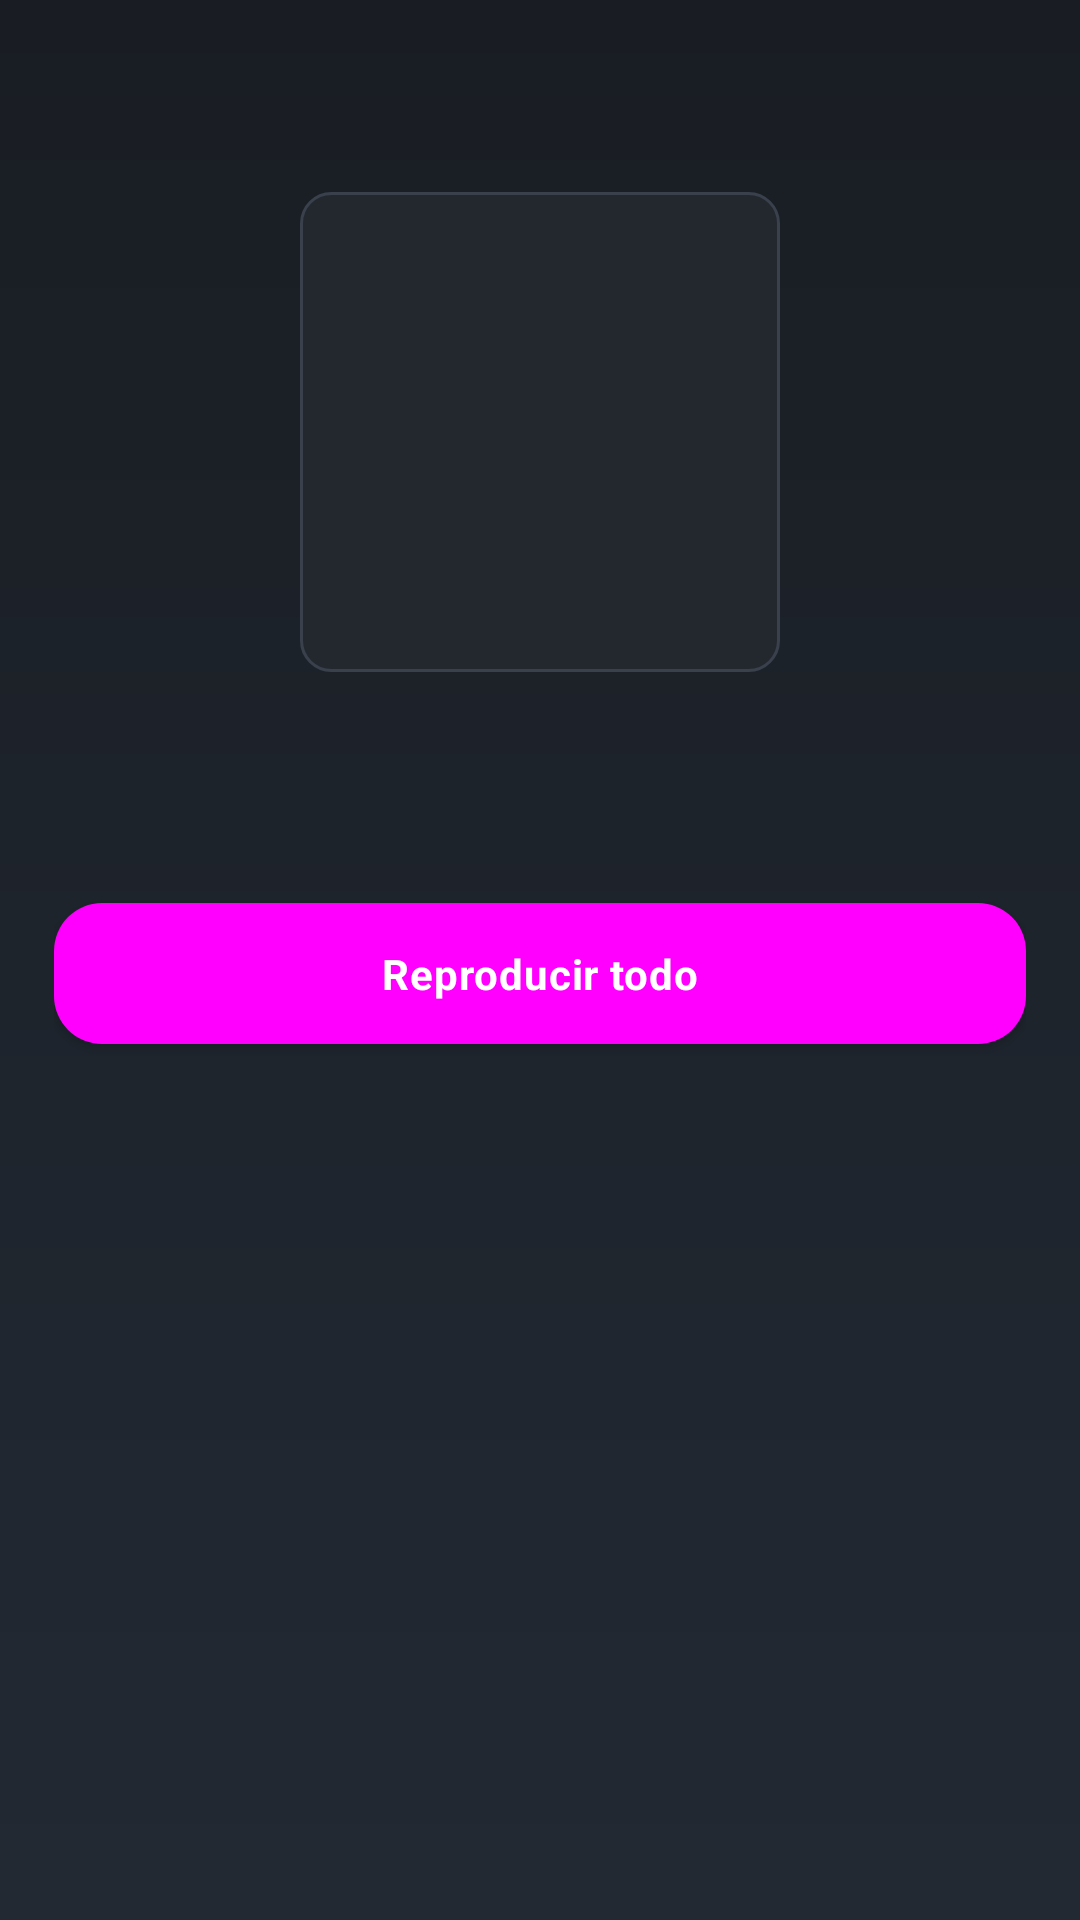

Produce the Android XML layout that renders to this screen, including the resource entries it uses.
<!-- AndroidManifest.xml: application theme Theme.AudioPlayer -->
<!-- res/layout/activity_playlist.xml -->
<?xml version="1.0" encoding="utf-8"?>
<LinearLayout xmlns:android="http://schemas.android.com/apk/res/android"
    xmlns:app="http://schemas.android.com/apk/res-auto"
    android:layout_width="match_parent"
    android:layout_height="match_parent"
    android:background="@drawable/bg_gradient"
    android:orientation="vertical">

    <LinearLayout
        android:layout_width="match_parent"
        android:layout_height="wrap_content"
        android:gravity="center_vertical"
        android:orientation="horizontal"
        android:padding="8dp"
        android:paddingTop="12dp">

        <ImageView
            android:id="@+id/btnBack"
            android:layout_width="48dp"
            android:layout_height="48dp"
            android:background="?attr/selectableItemBackgroundBorderless"
            android:contentDescription="@string/cancel"
            android:padding="12dp"
            android:src="@drawable/ic_arrow_back"
            app:tint="@color/text_primary" />

        <TextView
            android:id="@+id/tvTitle"
            android:layout_width="0dp"
            android:layout_height="wrap_content"
            android:layout_weight="1"
            android:ellipsize="end"
            android:maxLines="1"
            android:textColor="@color/text_primary"
            android:textSize="18sp"
            android:textStyle="bold" />

        <ImageView
            android:id="@+id/btnEdit"
            android:layout_width="48dp"
            android:layout_height="48dp"
            android:background="?attr/selectableItemBackgroundBorderless"
            android:contentDescription="@string/playlist_rename"
            android:padding="12dp"
            android:src="@drawable/ic_edit"
            app:tint="@color/chrome" />
    </LinearLayout>

    <LinearLayout
        android:layout_width="match_parent"
        android:layout_height="wrap_content"
        android:orientation="vertical"
        android:paddingStart="18dp"
        android:paddingEnd="18dp"
        android:paddingBottom="4dp">

        <ImageView
            android:id="@+id/ivCover"
            android:layout_width="160dp"
            android:layout_height="160dp"
            android:layout_gravity="center_horizontal"
            android:background="@drawable/thumb_bg"
            android:contentDescription="@null"
            android:scaleType="centerCrop" />

        <TextView
            android:id="@+id/tvName"
            android:layout_width="match_parent"
            android:layout_height="wrap_content"
            android:layout_marginTop="12dp"
            android:gravity="center"
            android:textColor="@color/text_primary"
            android:textSize="19sp"
            android:textStyle="bold" />

        <TextView
            android:id="@+id/tvCount"
            android:layout_width="match_parent"
            android:layout_height="wrap_content"
            android:layout_marginTop="3dp"
            android:gravity="center"
            android:textColor="@color/text_secondary"
            android:textSize="12sp" />

        <com.google.android.material.button.MaterialButton
            android:id="@+id/btnPlayAll"
            style="@style/Widget.App.ButtonOrange"
            android:layout_width="match_parent"
            android:layout_height="wrap_content"
            android:layout_marginTop="14dp"
            android:text="@string/play_all"
            app:icon="@drawable/ic_play"
            app:iconGravity="textStart" />
    </LinearLayout>

    <FrameLayout
        android:layout_width="match_parent"
        android:layout_height="0dp"
        android:layout_weight="1">

        <androidx.recyclerview.widget.RecyclerView
            android:id="@+id/recyclerSongs"
            android:layout_width="match_parent"
            android:layout_height="match_parent"
            android:clipToPadding="false"
            android:paddingTop="8dp"
            android:paddingBottom="8dp" />

        <TextView
            android:id="@+id/tvEmpty"
            android:layout_width="wrap_content"
            android:layout_height="wrap_content"
            android:layout_gravity="center"
            android:gravity="center"
            android:padding="24dp"
            android:text="@string/empty_playlist"
            android:textColor="@color/text_secondary"
            android:textSize="14sp"
            android:visibility="gone" />
    </FrameLayout>

    
    <com.google.android.material.card.MaterialCardView
        android:id="@+id/miniPlayer"
        android:layout_width="match_parent"
        android:layout_height="wrap_content"
        android:layout_marginStart="12dp"
        android:layout_marginEnd="12dp"
        android:layout_marginBottom="8dp"
        android:visibility="gone"
        app:cardBackgroundColor="@color/card_gray_dark"
        app:cardCornerRadius="16dp"
        app:cardElevation="4dp"
        app:strokeColor="@color/strokes"
        app:strokeWidth="1dp">

        <LinearLayout
            android:layout_width="match_parent"
            android:layout_height="wrap_content"
            android:orientation="vertical">

            <ProgressBar
                android:id="@+id/pbMini"
                style="?android:attr/progressBarStyleHorizontal"
                android:layout_width="match_parent"
                android:layout_height="3dp"
                android:max="1000"
                android:progressBackgroundTint="@color/strokes"
                android:progressTint="?attr/accent" />

            <LinearLayout
                android:layout_width="match_parent"
                android:layout_height="wrap_content"
                android:gravity="center_vertical"
                android:orientation="horizontal"
                android:padding="10dp">

                <ImageView
                    android:id="@+id/miniCover"
                    android:layout_width="44dp"
                    android:layout_height="44dp"
                    android:background="@drawable/thumb_bg"
                    android:contentDescription="@null"
                    android:scaleType="centerCrop" />

                <LinearLayout
                    android:layout_width="0dp"
                    android:layout_height="wrap_content"
                    android:layout_marginStart="12dp"
                    android:layout_weight="1"
                    android:orientation="vertical">

                    <TextView
                        android:id="@+id/miniTitle"
                        android:layout_width="match_parent"
                        android:layout_height="wrap_content"
                        android:ellipsize="end"
                        android:maxLines="1"
                        android:textColor="@color/text_primary"
                        android:textSize="14sp"
                        android:textStyle="bold" />

                    <TextView
                        android:id="@+id/miniArtist"
                        android:layout_width="match_parent"
                        android:layout_height="wrap_content"
                        android:ellipsize="end"
                        android:maxLines="1"
                        android:textColor="@color/text_secondary"
                        android:textSize="12sp" />
                </LinearLayout>

                <ImageView
                    android:id="@+id/miniPrev"
                    android:layout_width="44dp"
                    android:layout_height="44dp"
                    android:background="?attr/selectableItemBackgroundBorderless"
                    android:contentDescription="@string/previous"
                    android:padding="10dp"
                    android:src="@drawable/ic_previous"
                    app:tint="@color/chrome" />

                <ImageView
                    android:id="@+id/miniPlay"
                    android:layout_width="48dp"
                    android:layout_height="48dp"
                    android:background="?attr/selectableItemBackgroundBorderless"
                    android:contentDescription="@string/now_playing"
                    android:padding="10dp"
                    android:src="@drawable/ic_play"
                    app:tint="?attr/accent" />

                <ImageView
                    android:id="@+id/miniNext"
                    android:layout_width="44dp"
                    android:layout_height="44dp"
                    android:background="?attr/selectableItemBackgroundBorderless"
                    android:contentDescription="@string/next"
                    android:padding="10dp"
                    android:src="@drawable/ic_next"
                    app:tint="@color/chrome" />
            </LinearLayout>
        </LinearLayout>
    </com.google.android.material.card.MaterialCardView>
</LinearLayout>
<!-- resources referenced by this layout -->
<resources>
  <color name="card_gray_dark">#23282F</color>
  <color name="chrome">#C9D0D9</color>
  <color name="strokes">#3A414D</color>
  <color name="text_primary">#EDEFF2</color>
  <color name="text_secondary">#9AA3AE</color>
  <!-- drawable bg_gradient (drawable) -->
  <?xml version="1.0" encoding="utf-8"?>
  <shape xmlns:android="http://schemas.android.com/apk/res/android" android:shape="rectangle">
      <gradient
          android:angle="270"
          android:startColor="@color/bg_top"
          android:centerColor="#1E242C"
          android:endColor="@color/bg_bottom" />
  </shape>
  <!-- drawable ic_previous (drawable) -->
  <?xml version="1.0" encoding="utf-8"?>
  <vector xmlns:android="http://schemas.android.com/apk/res/android"
      android:width="24dp"
      android:height="24dp"
      android:viewportWidth="24"
      android:viewportHeight="24">
      <path
          android:fillColor="#FF000000"
          android:pathData="M6,6h2v12H6zM9.5,12l8.5,6V6l-8.5,6z" />
  </vector>
  <!-- drawable thumb_bg (drawable) -->
  <?xml version="1.0" encoding="utf-8"?>
  <shape xmlns:android="http://schemas.android.com/apk/res/android" android:shape="rectangle">
      <corners android:radius="10dp" />
      <solid android:color="@color/card_gray_dark" />
      <stroke
          android:width="1dp"
          android:color="@color/strokes" />
  </shape>
  <string name="cancel">Cancelar</string>
  <string name="empty_playlist">Esta playlist está vacía</string>
  <string name="next">Siguiente</string>
  <string name="now_playing">Reproduciendo</string>
  <string name="play_all">Reproducir todo</string>
  <string name="playlist_rename">Renombrar</string>
  <string name="previous">Anterior</string>
  <style name="Widget.App.ButtonOrange" parent="Widget.MaterialComponents.Button">
          <item name="backgroundTint">@drawable/btn_orange</item>
          <item name="cornerRadius">16dp</item>
          <item name="android:textColor">@color/white</item>
          <item name="android:textStyle">bold</item>
          <item name="android:textAllCaps">false</item>
          <item name="android:letterSpacing">0.02</item>
          <item name="android:paddingTop">14dp</item>
          <item name="android:paddingBottom">14dp</item>
          <item name="elevation">0dp</item>
          <item name="rippleColor">@color/white</item>
          <item name="iconTint">@color/white</item>
      </style>
  <color name="bg_top">#191D23</color>
  <color name="bg_bottom">#232933</color>
  <!-- drawable btn_orange (drawable) -->
  <?xml version="1.0" encoding="utf-8"?>
  <selector xmlns:android="http://schemas.android.com/apk/res/android">
      <item android:state_pressed="true">
          <shape android:shape="rectangle">
              <corners android:radius="16dp" />
              <gradient
                  android:angle="135"
                  android:startColor="?attr/accentDeep"
                  android:endColor="?attr/accentDeep" />
          </shape>
      </item>
      <item>
          <shape android:shape="rectangle">
              <corners android:radius="16dp" />
              <gradient
                  android:angle="135"
                  android:startColor="?attr/accent"
                  android:endColor="?attr/accentDeep" />
          </shape>
      </item>
  </selector>
  <color name="white">#FFFFFF</color>
  <color name="orange">#FF7A18</color>
  <color name="orange_light">#FFA45C</color>
  <color name="orange_deep">#E05E00</color>
  <color name="chrome_dark">#8C96A3</color>
  <color name="bg_deep">#12161B</color>
  <color name="orange_soft">#2E2116</color>
</resources>
